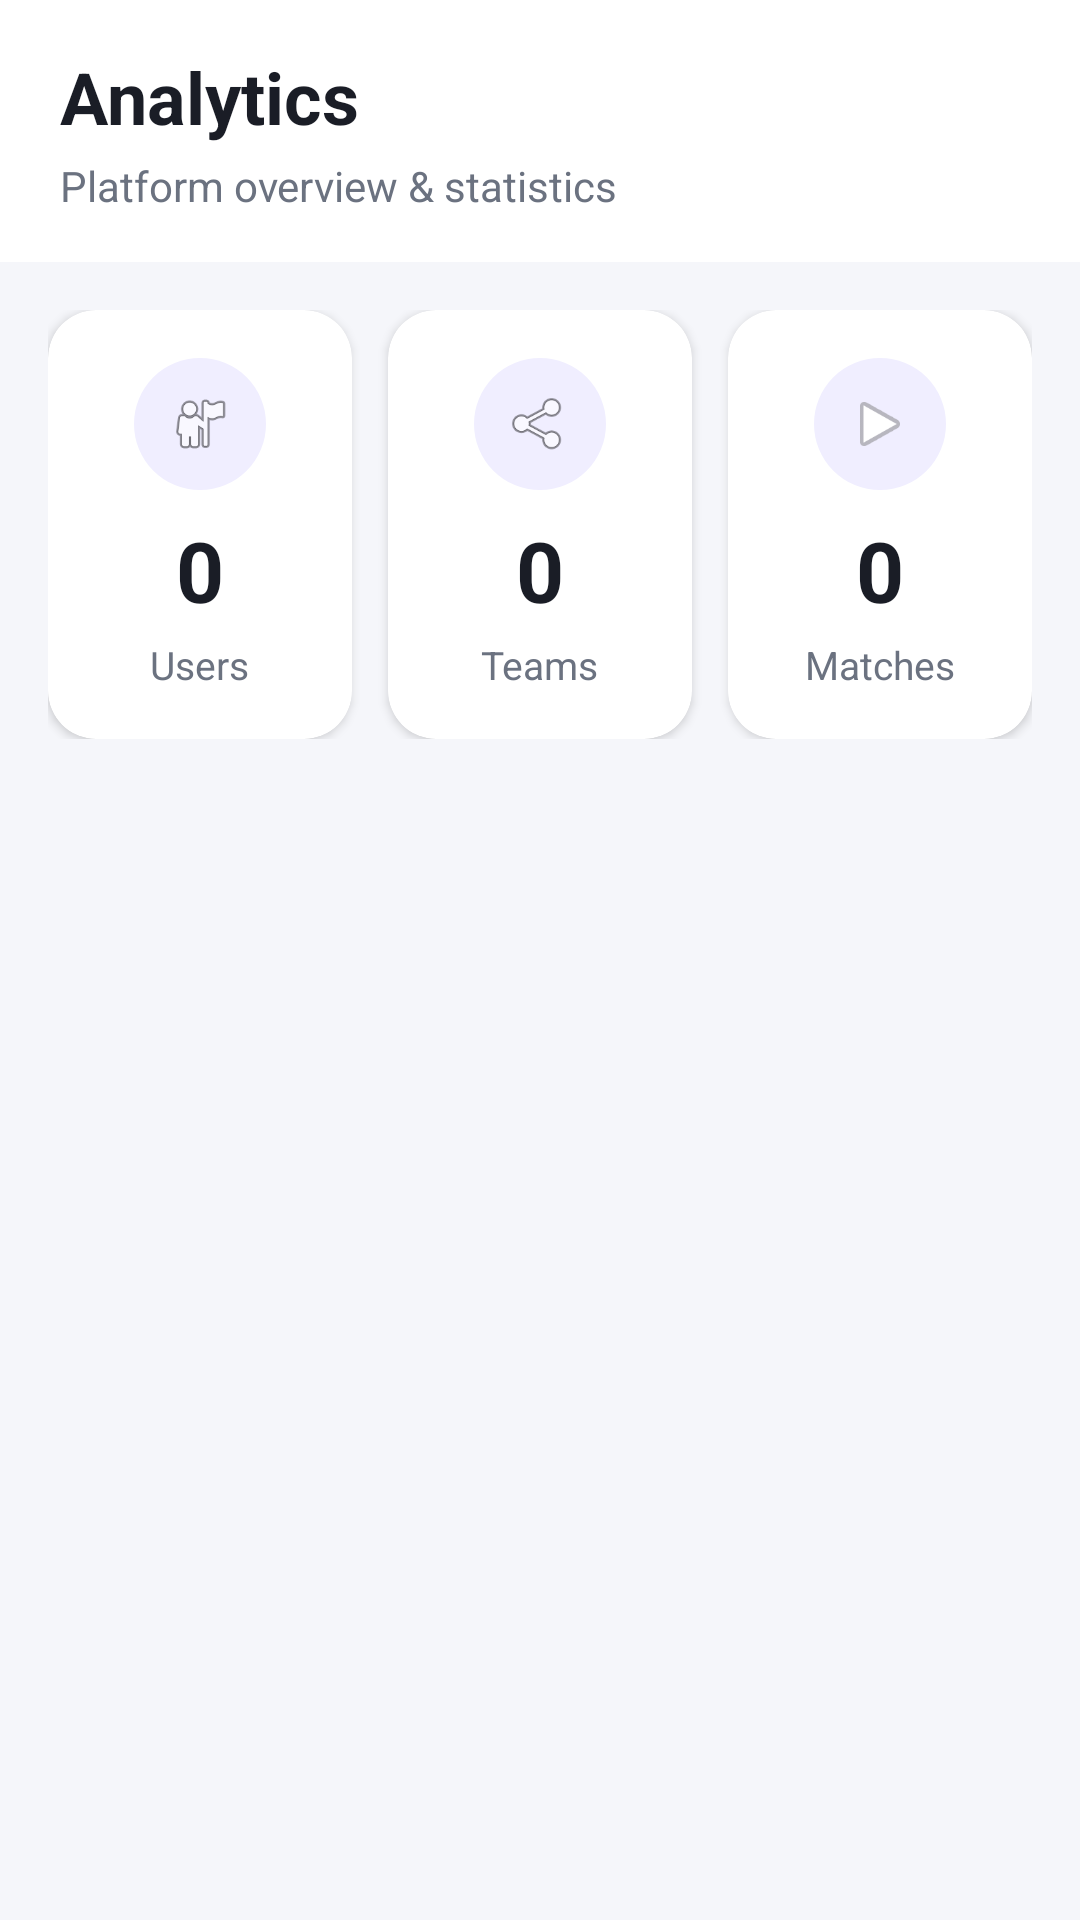

Reconstruct the res/layout file that produces this screen, plus the resources it refers to.
<!-- AndroidManifest.xml: application theme Theme.Crickzy -->
<!-- res/layout/fragment_analytics.xml -->
<?xml version="1.0" encoding="utf-8"?>
<LinearLayout xmlns:android="http://schemas.android.com/apk/res/android"
    xmlns:app="http://schemas.android.com/apk/res-auto"
    android:layout_width="match_parent"
    android:layout_height="match_parent"
    android:background="@color/background"
    android:orientation="vertical">

    
    <LinearLayout
        android:layout_width="match_parent"
        android:layout_height="wrap_content"
        android:orientation="vertical"
        android:background="@color/surface"
        android:paddingHorizontal="20dp"
        android:paddingTop="16dp"
        android:paddingBottom="16dp">

        <TextView
            android:layout_width="wrap_content"
            android:layout_height="wrap_content"
            android:text="Analytics"
            android:textSize="24sp"
            android:textStyle="bold"
            android:textColor="@color/text_primary" />

        <TextView
            android:layout_width="wrap_content"
            android:layout_height="wrap_content"
            android:layout_marginTop="4dp"
            android:text="Platform overview &amp; statistics"
            android:textSize="14sp"
            android:textColor="@color/text_secondary" />
    </LinearLayout>

    <androidx.core.widget.NestedScrollView
        android:layout_width="match_parent"
        android:layout_height="match_parent"
        android:padding="16dp">

        <LinearLayout
            android:layout_width="match_parent"
            android:layout_height="wrap_content"
            android:orientation="vertical">

            
            <LinearLayout
                android:layout_width="match_parent"
                android:layout_height="wrap_content"
                android:orientation="horizontal"
                android:layout_marginBottom="12dp">

                
                <androidx.cardview.widget.CardView
                    android:layout_width="0dp"
                    android:layout_weight="1"
                    android:layout_height="wrap_content"
                    android:layout_marginEnd="6dp"
                    app:cardCornerRadius="16dp"
                    app:cardElevation="2dp"
                    app:cardBackgroundColor="@color/surface">

                    <LinearLayout
                        android:layout_width="match_parent"
                        android:layout_height="wrap_content"
                        android:orientation="vertical"
                        android:padding="16dp"
                        android:gravity="center">

                        <FrameLayout
                            android:layout_width="44dp"
                            android:layout_height="44dp"
                            android:layout_marginBottom="8dp">
                            <View
                                android:layout_width="44dp"
                                android:layout_height="44dp"
                                android:background="@drawable/bg_settings_icon" />
                            <ImageView
                                android:layout_width="22dp"
                                android:layout_height="22dp"
                                android:layout_gravity="center"
                                android:src="@android:drawable/ic_menu_myplaces"
                                android:contentDescription="Users" />
                        </FrameLayout>

                        <TextView
                            android:id="@+id/tvTotalUsers"
                            android:layout_width="wrap_content"
                            android:layout_height="wrap_content"
                            android:text="0"
                            android:textColor="@color/text_primary"
                            android:textSize="28sp"
                            android:textStyle="bold" />

                        <TextView
                            android:layout_width="wrap_content"
                            android:layout_height="wrap_content"
                            android:text="Users"
                            android:textColor="@color/text_secondary"
                            android:textSize="13sp"
                            android:layout_marginTop="4dp" />
                    </LinearLayout>
                </androidx.cardview.widget.CardView>

                
                <androidx.cardview.widget.CardView
                    android:layout_width="0dp"
                    android:layout_weight="1"
                    android:layout_height="wrap_content"
                    android:layout_marginHorizontal="6dp"
                    app:cardCornerRadius="16dp"
                    app:cardElevation="2dp"
                    app:cardBackgroundColor="@color/surface">

                    <LinearLayout
                        android:layout_width="match_parent"
                        android:layout_height="wrap_content"
                        android:orientation="vertical"
                        android:padding="16dp"
                        android:gravity="center">

                        <FrameLayout
                            android:layout_width="44dp"
                            android:layout_height="44dp"
                            android:layout_marginBottom="8dp">
                            <View
                                android:layout_width="44dp"
                                android:layout_height="44dp"
                                android:background="@drawable/bg_settings_icon" />
                            <ImageView
                                android:layout_width="22dp"
                                android:layout_height="22dp"
                                android:layout_gravity="center"
                                android:src="@android:drawable/ic_menu_share"
                                android:contentDescription="Teams" />
                        </FrameLayout>

                        <TextView
                            android:id="@+id/tvTotalTeams"
                            android:layout_width="wrap_content"
                            android:layout_height="wrap_content"
                            android:text="0"
                            android:textColor="@color/text_primary"
                            android:textSize="28sp"
                            android:textStyle="bold" />

                        <TextView
                            android:layout_width="wrap_content"
                            android:layout_height="wrap_content"
                            android:text="Teams"
                            android:textColor="@color/text_secondary"
                            android:textSize="13sp"
                            android:layout_marginTop="4dp" />
                    </LinearLayout>
                </androidx.cardview.widget.CardView>

                
                <androidx.cardview.widget.CardView
                    android:layout_width="0dp"
                    android:layout_weight="1"
                    android:layout_height="wrap_content"
                    android:layout_marginStart="6dp"
                    app:cardCornerRadius="16dp"
                    app:cardElevation="2dp"
                    app:cardBackgroundColor="@color/surface">

                    <LinearLayout
                        android:layout_width="match_parent"
                        android:layout_height="wrap_content"
                        android:orientation="vertical"
                        android:padding="16dp"
                        android:gravity="center">

                        <FrameLayout
                            android:layout_width="44dp"
                            android:layout_height="44dp"
                            android:layout_marginBottom="8dp">
                            <View
                                android:layout_width="44dp"
                                android:layout_height="44dp"
                                android:background="@drawable/bg_settings_icon" />
                            <ImageView
                                android:layout_width="22dp"
                                android:layout_height="22dp"
                                android:layout_gravity="center"
                                android:src="@android:drawable/ic_media_play"
                                android:contentDescription="Matches" />
                        </FrameLayout>

                        <TextView
                            android:id="@+id/tvTotalMatches"
                            android:layout_width="wrap_content"
                            android:layout_height="wrap_content"
                            android:text="0"
                            android:textColor="@color/text_primary"
                            android:textSize="28sp"
                            android:textStyle="bold" />

                        <TextView
                            android:layout_width="wrap_content"
                            android:layout_height="wrap_content"
                            android:text="Matches"
                            android:textColor="@color/text_secondary"
                            android:textSize="13sp"
                            android:layout_marginTop="4dp" />
                    </LinearLayout>
                </androidx.cardview.widget.CardView>
            </LinearLayout>

        </LinearLayout>
    </androidx.core.widget.NestedScrollView>

</LinearLayout>
<!-- resources referenced by this layout -->
<resources>
  <color name="background">#F5F6FA</color>
  <color name="surface">#FFFFFF</color>
  <color name="text_primary">#1A1D26</color>
  <color name="text_secondary">#6B7280</color>
  <!-- drawable bg_settings_icon (drawable) -->
  <?xml version="1.0" encoding="utf-8"?>
  <shape xmlns:android="http://schemas.android.com/apk/res/android"
      android:shape="oval">
      <solid android:color="@color/primary_surface" />
      <size android:width="48dp" android:height="48dp" />
  </shape>
  <style name="Theme.Crickzy" parent="Theme.MaterialComponents.Light.NoActionBar">
          
          <item name="colorPrimary">@color/primary</item>
          <item name="colorPrimaryVariant">@color/primary_variant</item>
          <item name="colorOnPrimary">@color/white</item>
          
          <item name="colorSecondary">@color/secondary</item>
          <item name="colorSecondaryVariant">@color/secondary_variant</item>
          <item name="colorOnSecondary">@color/white</item>
          
          <item name="android:statusBarColor">@color/surface</item>
          <item name="android:windowLightStatusBar" tools:targetApi="m">true</item>
          
          <item name="android:windowBackground">@color/background</item>
          <item name="android:textColorPrimary">@color/text_primary</item>
          <item name="android:textColorSecondary">@color/text_secondary</item>
          
          <item name="colorSurface">@color/surface</item>
          <item name="colorOnSurface">@color/text_primary</item>
          
          <item name="android:navigationBarColor">@color/surface</item>
      </style>
  <color name="primary_surface">#F0EEFF</color>
  <color name="primary">#4A3AFF</color>
  <color name="primary_variant">#3D2FD9</color>
  <color name="white">#FFFFFFFF</color>
  <color name="secondary">#FF6B35</color>
  <color name="secondary_variant">#E65A2B</color>
</resources>
